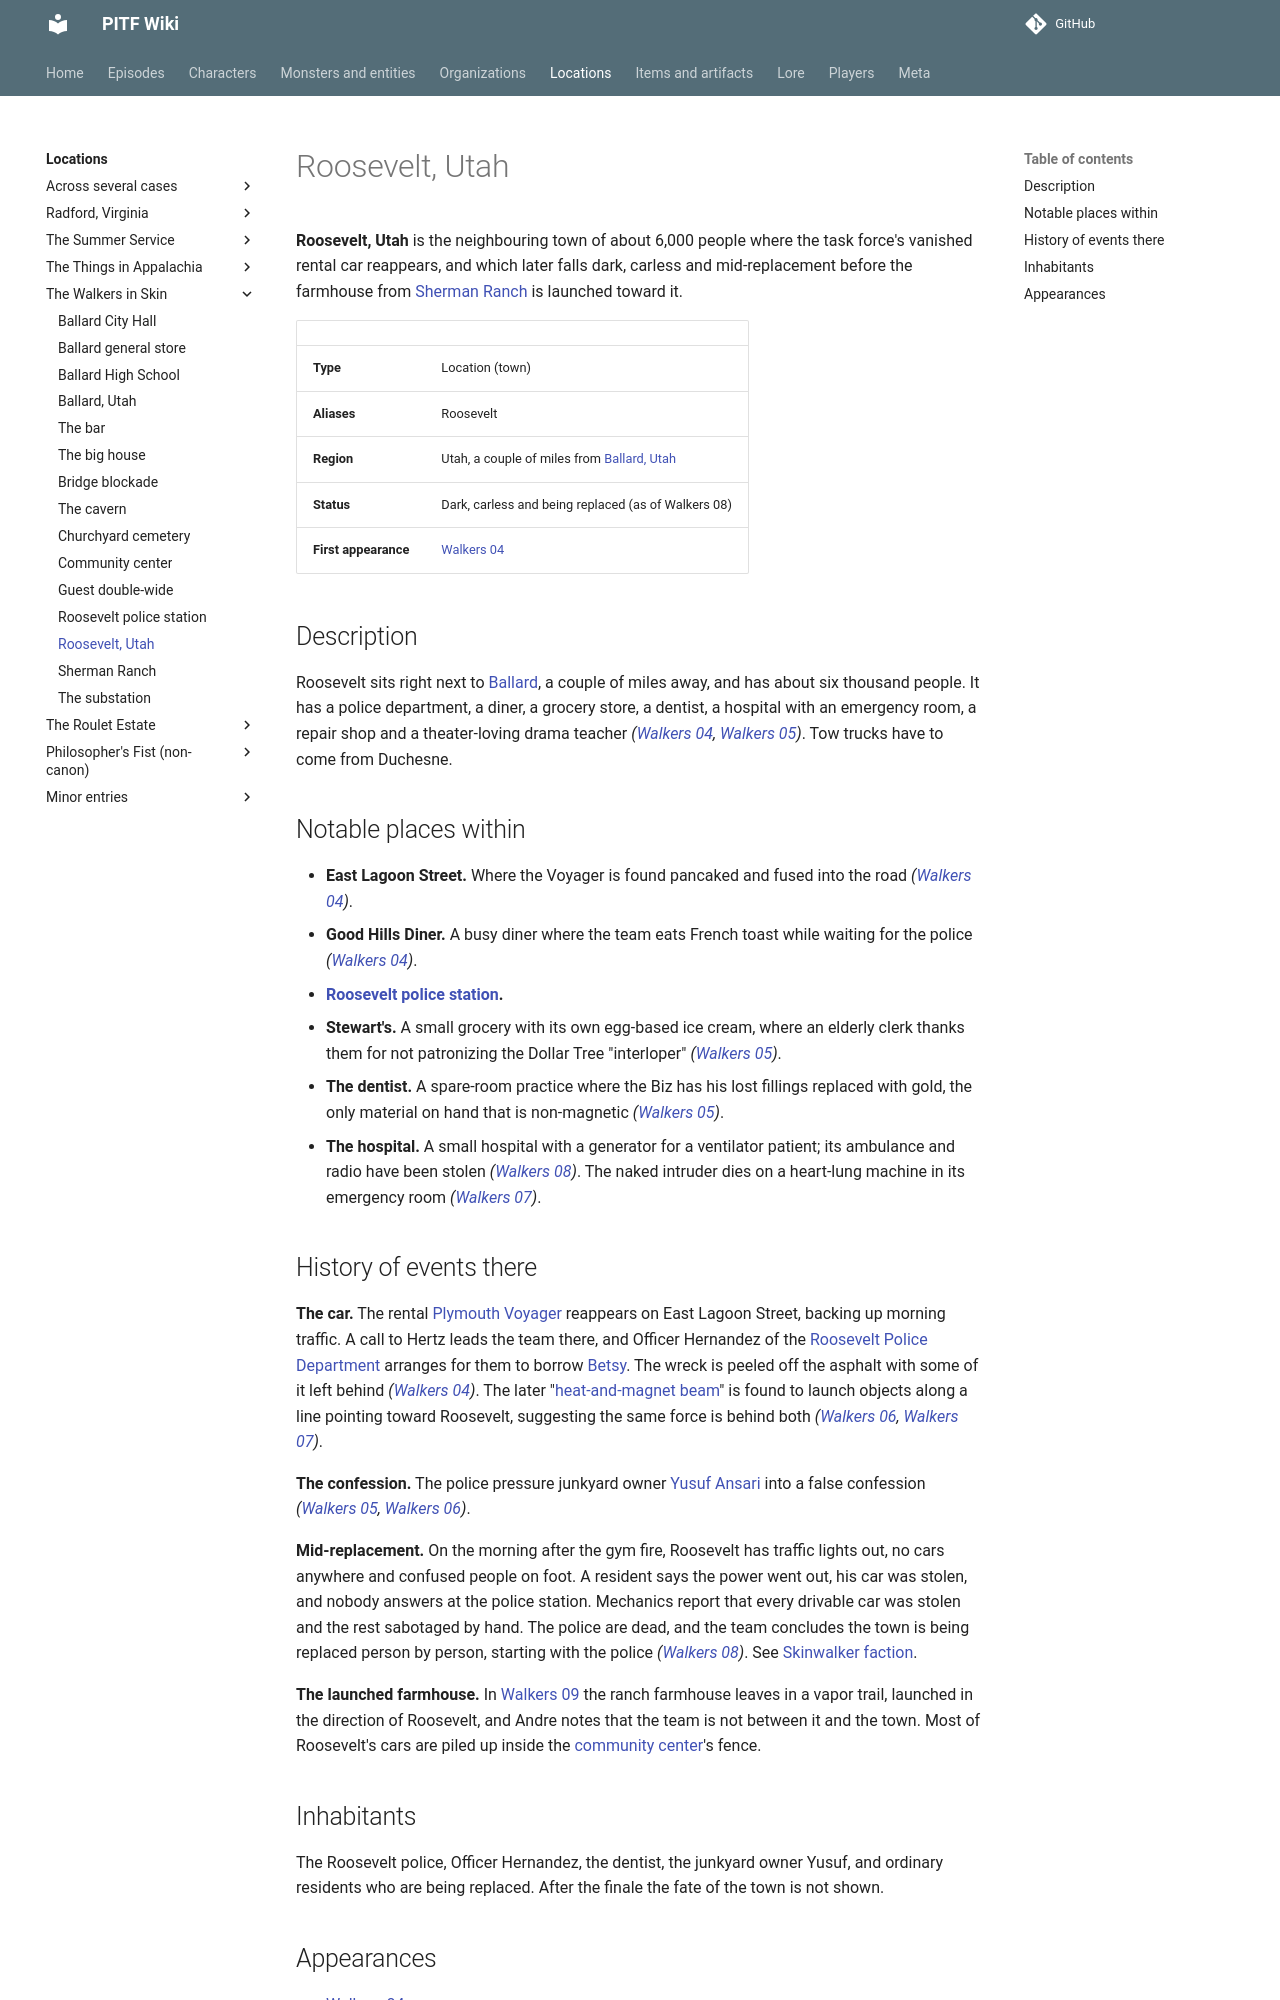

repository: AndreTInfante/pitf-wiki · page: locations/roosevelt-utah/index.html · generator: mkdocs

# Roosevelt, Utah

**Roosevelt, Utah** is the neighbouring town of about 6,000 people where the task force's vanished rental car reappears, and which later falls dark, carless and mid-replacement before the farmhouse from [Sherman Ranch](sherman-ranch.md) is launched toward it.

| | |
|---|---|
| **Type** | Location (town) |
| **Aliases** | Roosevelt |
| **Region** | Utah, a couple of miles from [Ballard, Utah](ballard-utah.md) |
| **Status** | Dark, carless and being replaced (as of Walkers 08) |
| **First appearance** | [Walkers 04](../episodes/walkers-in-skin/04.md) |

## Description

Roosevelt sits right next to [Ballard](ballard-utah.md), a couple of miles away, and has about six thousand people. It has a police department, a diner, a grocery store, a dentist, a hospital with an emergency room, a repair shop and a theater-loving drama teacher *([Walkers 04](../episodes/walkers-in-skin/04.md), [Walkers 05](../episodes/walkers-in-skin/05.md))*. Tow trucks have to come from Duchesne.

## Notable places within

- **East Lagoon Street.** Where the Voyager is found pancaked and fused into the road *([Walkers 04](../episodes/walkers-in-skin/04.md))*.
- **Good Hills Diner.** A busy diner where the team eats French toast while waiting for the police *([Walkers 04](../episodes/walkers-in-skin/04.md))*.
- **[Roosevelt police station](roosevelt-police-station.md).**
- **Stewart's.** A small grocery with its own egg-based ice cream, where an elderly clerk thanks them for not patronizing the Dollar Tree "interloper" *([Walkers 05](../episodes/walkers-in-skin/05.md))*.
- **The dentist.** A spare-room practice where the Biz has his lost fillings replaced with gold, the only material on hand that is non-magnetic *([Walkers 05](../episodes/walkers-in-skin/05.md))*.
- **The hospital.** A small hospital with a generator for a ventilator patient; its ambulance and radio have been stolen *([Walkers 08](../episodes/walkers-in-skin/08.md))*. The naked intruder dies on a heart-lung machine in its emergency room *([Walkers 07](../episodes/walkers-in-skin/07.md))*.

## History of events there

**The car.** The rental [Plymouth Voyager](../items/plymouth-voyager.md) reappears on East Lagoon Street, backing up morning traffic. A call to Hertz leads the team there, and Officer Hernandez of the [Roosevelt Police Department](../organizations/roosevelt-police-department.md) arranges for them to borrow [Betsy](../items/betsy.md). The wreck is peeled off the asphalt with some of it left behind *([Walkers 04](../episodes/walkers-in-skin/04.md))*. The later "[heat-and-magnet beam](../lore/heat-and-magnet-beam.md)" is found to launch objects along a line pointing toward Roosevelt, suggesting the same force is behind both *([Walkers 06](../episodes/walkers-in-skin/06.md), [Walkers 07](../episodes/walkers-in-skin/07.md))*.

**The confession.** The police pressure junkyard owner [Yusuf Ansari](../characters/yusuf-ansari.md) into a false confession *([Walkers 05](../episodes/walkers-in-skin/05.md), [Walkers 06](../episodes/walkers-in-skin/06.md))*.

**Mid-replacement.** On the morning after the gym fire, Roosevelt has traffic lights out, no cars anywhere and confused people on foot. A resident says the power went out, his car was stolen, and nobody answers at the police station. Mechanics report that every drivable car was stolen and the rest sabotaged by hand. The police are dead, and the team concludes the town is being replaced person by person, starting with the police *([Walkers 08](../episodes/walkers-in-skin/08.md))*. See [Skinwalker faction](../organizations/skinwalker-faction.md).

**The launched farmhouse.** In [Walkers 09](../episodes/walkers-in-skin/09.md) the ranch farmhouse leaves in a vapor trail, launched in the direction of Roosevelt, and Andre notes that the team is not between it and the town. Most of Roosevelt's cars are piled up inside the [community center](community-center.md)'s fence.
